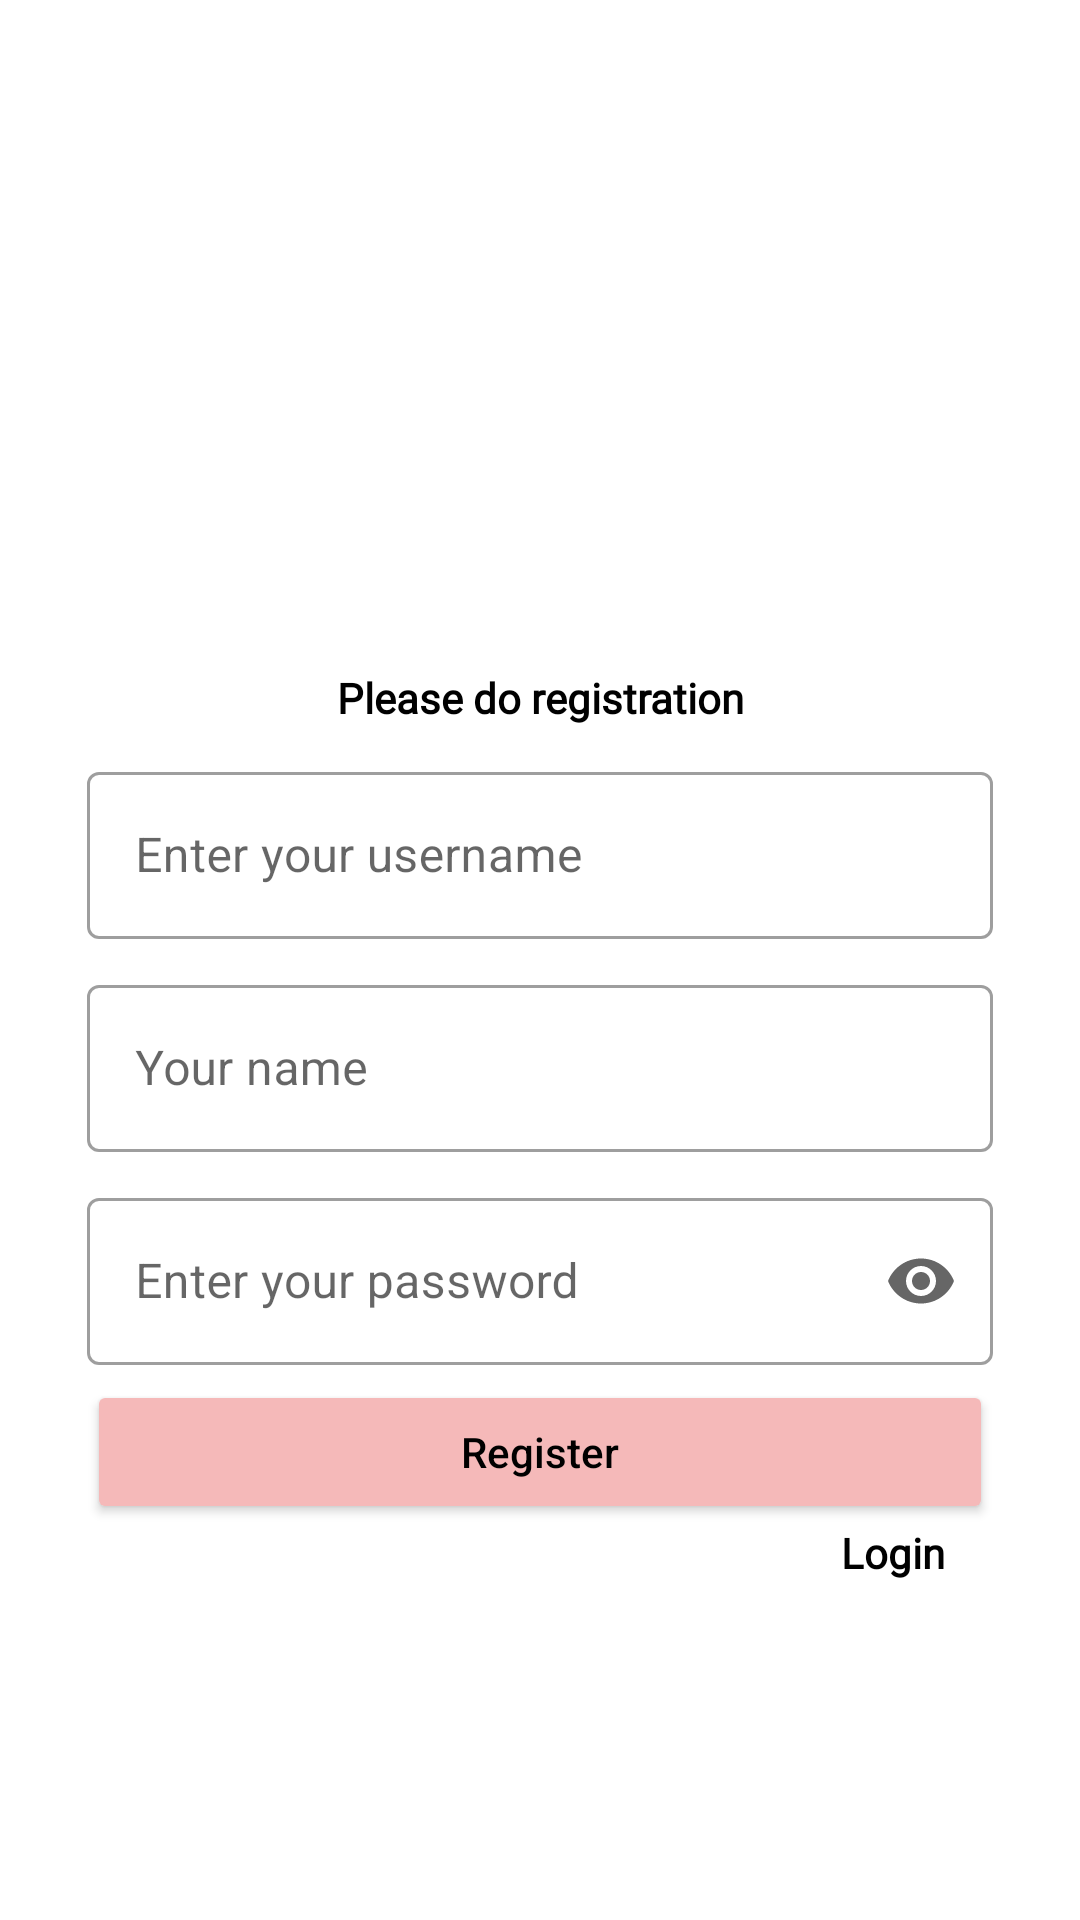

Layout XML and referenced resources for this Android screen:
<!-- AndroidManifest.xml: application theme Theme.ChallangeCH5 -->
<!-- res/layout/fragment_register.xml -->
<?xml version="1.0" encoding="utf-8"?>
<androidx.constraintlayout.widget.ConstraintLayout xmlns:android="http://schemas.android.com/apk/res/android"
    xmlns:tools="http://schemas.android.com/tools"
    android:layout_width="match_parent"
    android:layout_height="match_parent"
    xmlns:app="http://schemas.android.com/apk/res-auto"
    android:padding="9dp"
    tools:context=".RegisterFragment">

    <LinearLayout
        android:id="@+id/linearRegister"
        android:layout_width="match_parent"
        android:layout_height="wrap_content"
        android:orientation="vertical"
        android:background="@drawable/bg"
        android:padding="20dp"
        app:layout_constraintBottom_toBottomOf="parent"
        app:layout_constraintStart_toEndOf="parent"
        app:layout_constraintEnd_toEndOf="parent"
        app:layout_constraintTop_toBottomOf="parent"
        app:layout_constraintTop_toTopOf="parent">

        <ImageView
            android:layout_width="100dp"
            android:layout_height="100dp"
            android:src="@drawable/register"
            android:layout_gravity="center"
            android:contentDescription="@string/registerlogo" />

        <TextView
            android:layout_width="match_parent"
            android:layout_height="wrap_content"
            android:gravity="center"
            android:textStyle="bold"
            android:layout_marginTop="10dp"
            android:fontFamily="@font/poppins_regular"
            android:textColor="@color/black"
            android:text="@string/please_do_registration" />

        <com.google.android.material.textfield.TextInputLayout
            style="@style/Widget.MaterialComponents.TextInputLayout.OutlinedBox"
            android:layout_width="match_parent"
            android:layout_height="match_parent"
            app:endIconMode="clear_text"
            android:layout_marginTop="10dp"
            app:helperTextEnabled="true">

            <com.google.android.material.textfield.TextInputEditText
                android:id="@+id/etusernmaeReg"
                android:layout_width="match_parent"
                android:layout_height="match_parent"
                android:hint="@string/enter_your_username_reg">

            </com.google.android.material.textfield.TextInputEditText>
        </com.google.android.material.textfield.TextInputLayout>

        <com.google.android.material.textfield.TextInputLayout
            style="@style/Widget.MaterialComponents.TextInputLayout.OutlinedBox"
            android:layout_width="match_parent"
            android:layout_height="match_parent"
            android:layout_marginTop="10dp"
            app:endIconMode="clear_text"
            app:helperTextEnabled="true">
            <com.google.android.material.textfield.TextInputEditText
                android:id="@+id/etnamaReg"
                android:layout_width="match_parent"
                android:layout_height="match_parent"
                android:hint="@string/your_name">
            </com.google.android.material.textfield.TextInputEditText>
        </com.google.android.material.textfield.TextInputLayout>
        <com.google.android.material.textfield.TextInputLayout
            style="@style/Widget.MaterialComponents.TextInputLayout.OutlinedBox"
            android:layout_width="match_parent"
            android:layout_height="match_parent"
            android:layout_marginTop="10dp"
            app:endIconMode="password_toggle"
            app:helperTextEnabled="true">
            <com.google.android.material.textfield.TextInputEditText
                android:id="@+id/etpasswordReg"
                android:inputType="textPassword"
                android:layout_width="match_parent"
                android:layout_height="match_parent"
                android:hint="@string/enter_your_password_reg">
            </com.google.android.material.textfield.TextInputEditText>
        </com.google.android.material.textfield.TextInputLayout>
        <Button
            android:id="@+id/btnRegister"
            android:layout_width="match_parent"
            android:layout_height="match_parent"
            android:text="@string/satu"
            android:textColor="@color/black"
            android:layout_marginTop="5dp"
            android:textAllCaps="false"
            android:backgroundTint="@color/register">
        </Button>
        <androidx.constraintlayout.widget.ConstraintLayout
            android:layout_width="match_parent"
            android:layout_height="wrap_content">
            <TextView
                android:id="@+id/tvLogin"
                android:layout_width="wrap_content"
                android:layout_height="wrap_content"
                android:layout_marginEnd="16dp"
                android:fontFamily="@font/poppins_regular"
                android:text="@string/reglogin"
                android:textColor="@color/black"
                android:textSize="14sp"
                android:textStyle="bold"
                app:layout_constraintBottom_toBottomOf="parent"
                app:layout_constraintEnd_toEndOf="parent"
                app:layout_constraintTop_toTopOf="parent"
                app:layout_constraintVertical_bias="0.0" />
        </androidx.constraintlayout.widget.ConstraintLayout>
    </LinearLayout>

</androidx.constraintlayout.widget.ConstraintLayout>
<!-- resources referenced by this layout -->
<resources>
  <color name="black">#FF000000</color>
  <color name="register">#F5B9B9</color>
  <string name="enter_your_password_reg">Enter your password</string>
  <string name="enter_your_username_reg">Enter your username</string>
  <string name="please_do_registration">Please do registration</string>
  <string name="registerlogo">registerlogo</string>
  <string name="reglogin" translatable="false">Login</string>
  <string name="satu" translatable="false">Register</string>
  <string name="your_name">Your name</string>
  <style name="Theme.ChallangeCH5" parent="Theme.MaterialComponents.DayNight.NoActionBar">
          
          <item name="colorPrimary">@color/purple_500</item>
          <item name="colorPrimaryVariant">@color/purple_700</item>
          <item name="colorOnPrimary">@color/white</item>
          
          <item name="colorSecondary">@color/teal_200</item>
          <item name="colorSecondaryVariant">@color/teal_700</item>
          <item name="colorOnSecondary">@color/black</item>
          
          <item name="android:statusBarColor" tools:targetApi="l">?attr/colorPrimaryVariant</item>
          
      </style>
  <color name="purple_500">#FF6200EE</color>
  <color name="purple_700">#FF3700B3</color>
  <color name="white">#FFFFFFFF</color>
  <color name="teal_200">#FF03DAC5</color>
  <color name="teal_700">#FF018786</color>
</resources>
